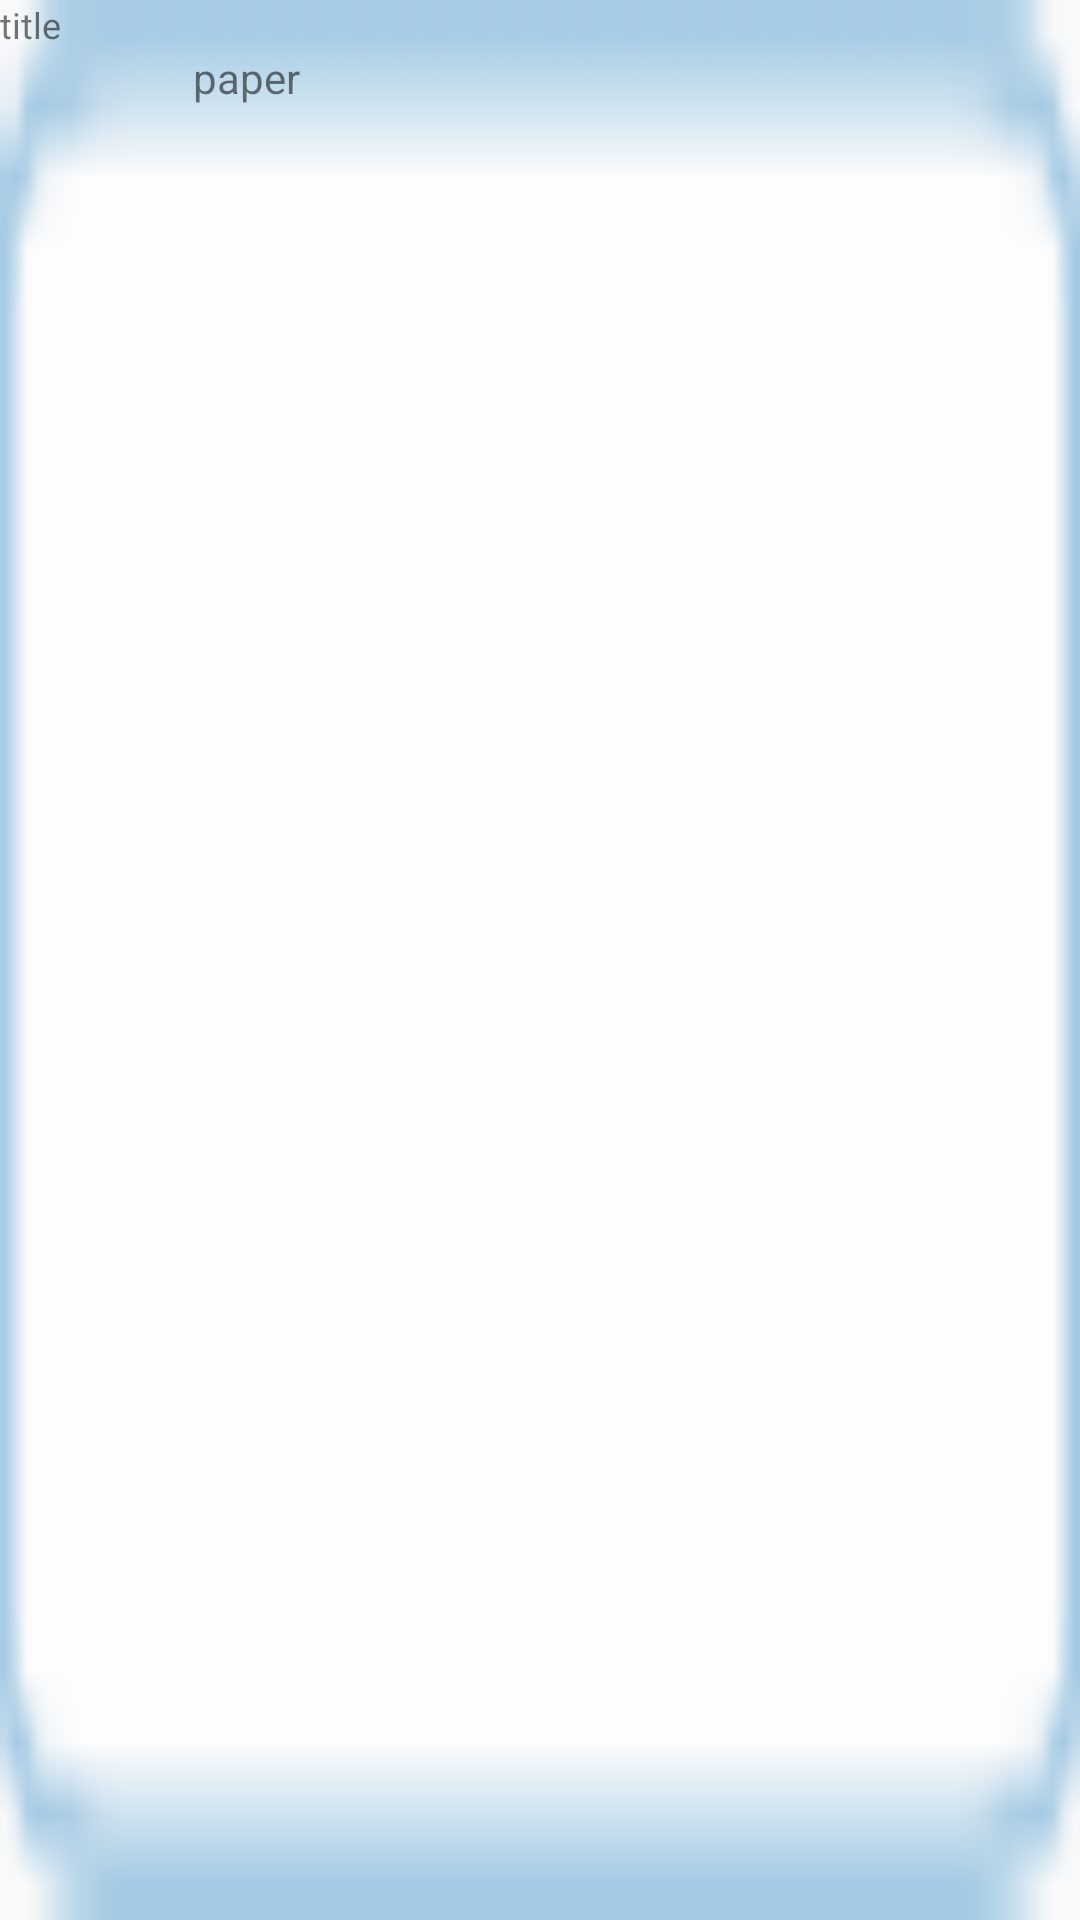

Reconstruct the res/layout file that produces this screen, plus the resources it refers to.
<!-- AndroidManifest.xml: application theme CustomActionBarTheme -->
<!-- res/layout/button_flight_status.xml -->
<?xml version="1.0" encoding="utf-8"?>

<RelativeLayout
    xmlns:android="http://schemas.android.com/apk/res/android"
    android:layout_width="match_parent"
    android:layout_height="match_parent"
    android:background="@drawable/buttonoutline">

    <TextView
        android:layout_width="70dp"
        android:layout_height="wrap_content"
        android:textAppearance="?android:attr/textAppearanceSmall"
        android:text="title"
        android:textSize="@dimen/rpy_title_font_size"
        android:id="@+id/subject"
        android:layout_alignParentTop="true"
        android:layout_alignParentStart="true" />

    <TextView
        android:layout_width="100dp"
        android:layout_height="wrap_content"
        android:textAppearance="?android:attr/textAppearanceSmall"
        android:gravity="end"
        android:text="paper"
        android:textSize="@dimen/rpy_data_font_size"
        android:id="@+id/paper"
        android:layout_below="@+id/subject"
        android:layout_alignParentStart="true" />
</RelativeLayout>
<!-- resources referenced by this layout -->
<resources>
  <dimen name="rpy_data_font_size">14sp</dimen>
  <dimen name="rpy_title_font_size">12sp</dimen>
  <!-- drawable buttonoutline: png bitmap (drawable-hdpi, 543 bytes) -->
  <style name="CustomActionBarTheme" parent="Theme.AppCompat.Light.NoActionBar">
          <item name="colorPrimary">@android:color/white</item>
  
          <item name="android:actionMenuTextAppearance">@style/CustomActionBarTheme.ActionBar.Text</item>
          <item name="actionMenuTextAppearance">@style/CustomActionBarTheme.ActionBar.Text</item>
  
          <item name="android:actionMenuTextColor">@color/greyText</item>
          <item name="actionMenuTextColor">@color/greyText</item>
  
          <item name="android:spinnerDropDownItemStyle">@style/DropDownItem</item>
          <item name="spinnerDropDownItemStyle">@style/DropDownItem</item>
  
          <item name="android:spinnerItemStyle">@style/SpinnerItem</item>
          <item name="android:popupMenuStyle">@style/MyPopupMenu</item>
          <item name="popupMenuStyle">@style/MyPopupMenu</item>
  
          <item name="android:gravity">left</item>
  
          <item name="android:windowFullscreen">true</item>
  
          <item name="vpiTabPageIndicatorStyle">@style/Widget.TabPageIndicator</item>
  
      </style>
  <style name="CustomActionBarTheme.ActionBar.Text" parent="@android:style/TextAppearance">
          <item name="android:textSize">16sp</item>
          <item name="android:textStyle">bold</item>
          <item name="android:textColor">@color/greyText</item>
          <item name="android:layout_marginLeft">20dp</item>
          <item name="android:paddingLeft">20dp</item>
      </style>
  <color name="greyText">#5d5d5d</color>
  <style name="DropDownItem" parent="Widget.AppCompat.DropDownItem.Spinner">
          <item name="android:textSize">18sp</item>
          <item name="android:minWidth">120dp</item>
          <item name="android:textStyle">bold</item>
          <item name="android:textColor">@color/greyText</item>
          <item name="android:layout_width">100dp</item>
      </style>
  <style name="SpinnerItem" parent="@android:style/Widget.Holo.TextView.SpinnerItem">
          <item name="android:textSize">26sp</item>
          <item name="android:textStyle">bold</item>
          <item name="android:textColor">@color/greyText</item>
      </style>
  <style name="MyPopupMenu" parent="android:style/Widget.Holo.Light.ListPopupWindow">
          <item name="android:popupBackground">#ffffff</item>
      </style>
  <style name="Widget.TabPageIndicator" parent="Widget">
          <item name="android:gravity">center</item>
          <item name="android:background">@drawable/vpi__tab_indicator</item>
          <item name="android:paddingRight">10dip</item>
          <item name="android:paddingLeft">10dip</item>
          <item name="android:paddingTop">20dip</item>
          <item name="android:paddingBottom">20dip</item>
          <item name="android:ellipsize">end</item>
          <item name="android:textAppearance">@style/TextAppearance.TabPageIndicator</item>
          <item name="android:textSize">15sp</item>
          <item name="android:maxLines">1</item>
      </style>
  <style name="Widget">
      </style>
  <style name="TextAppearance.TabPageIndicator" parent="Widget">
          <item name="android:textStyle">bold</item>
          <item name="android:textColor">@drawable/vpi__light_theme</item>
      </style>
</resources>
